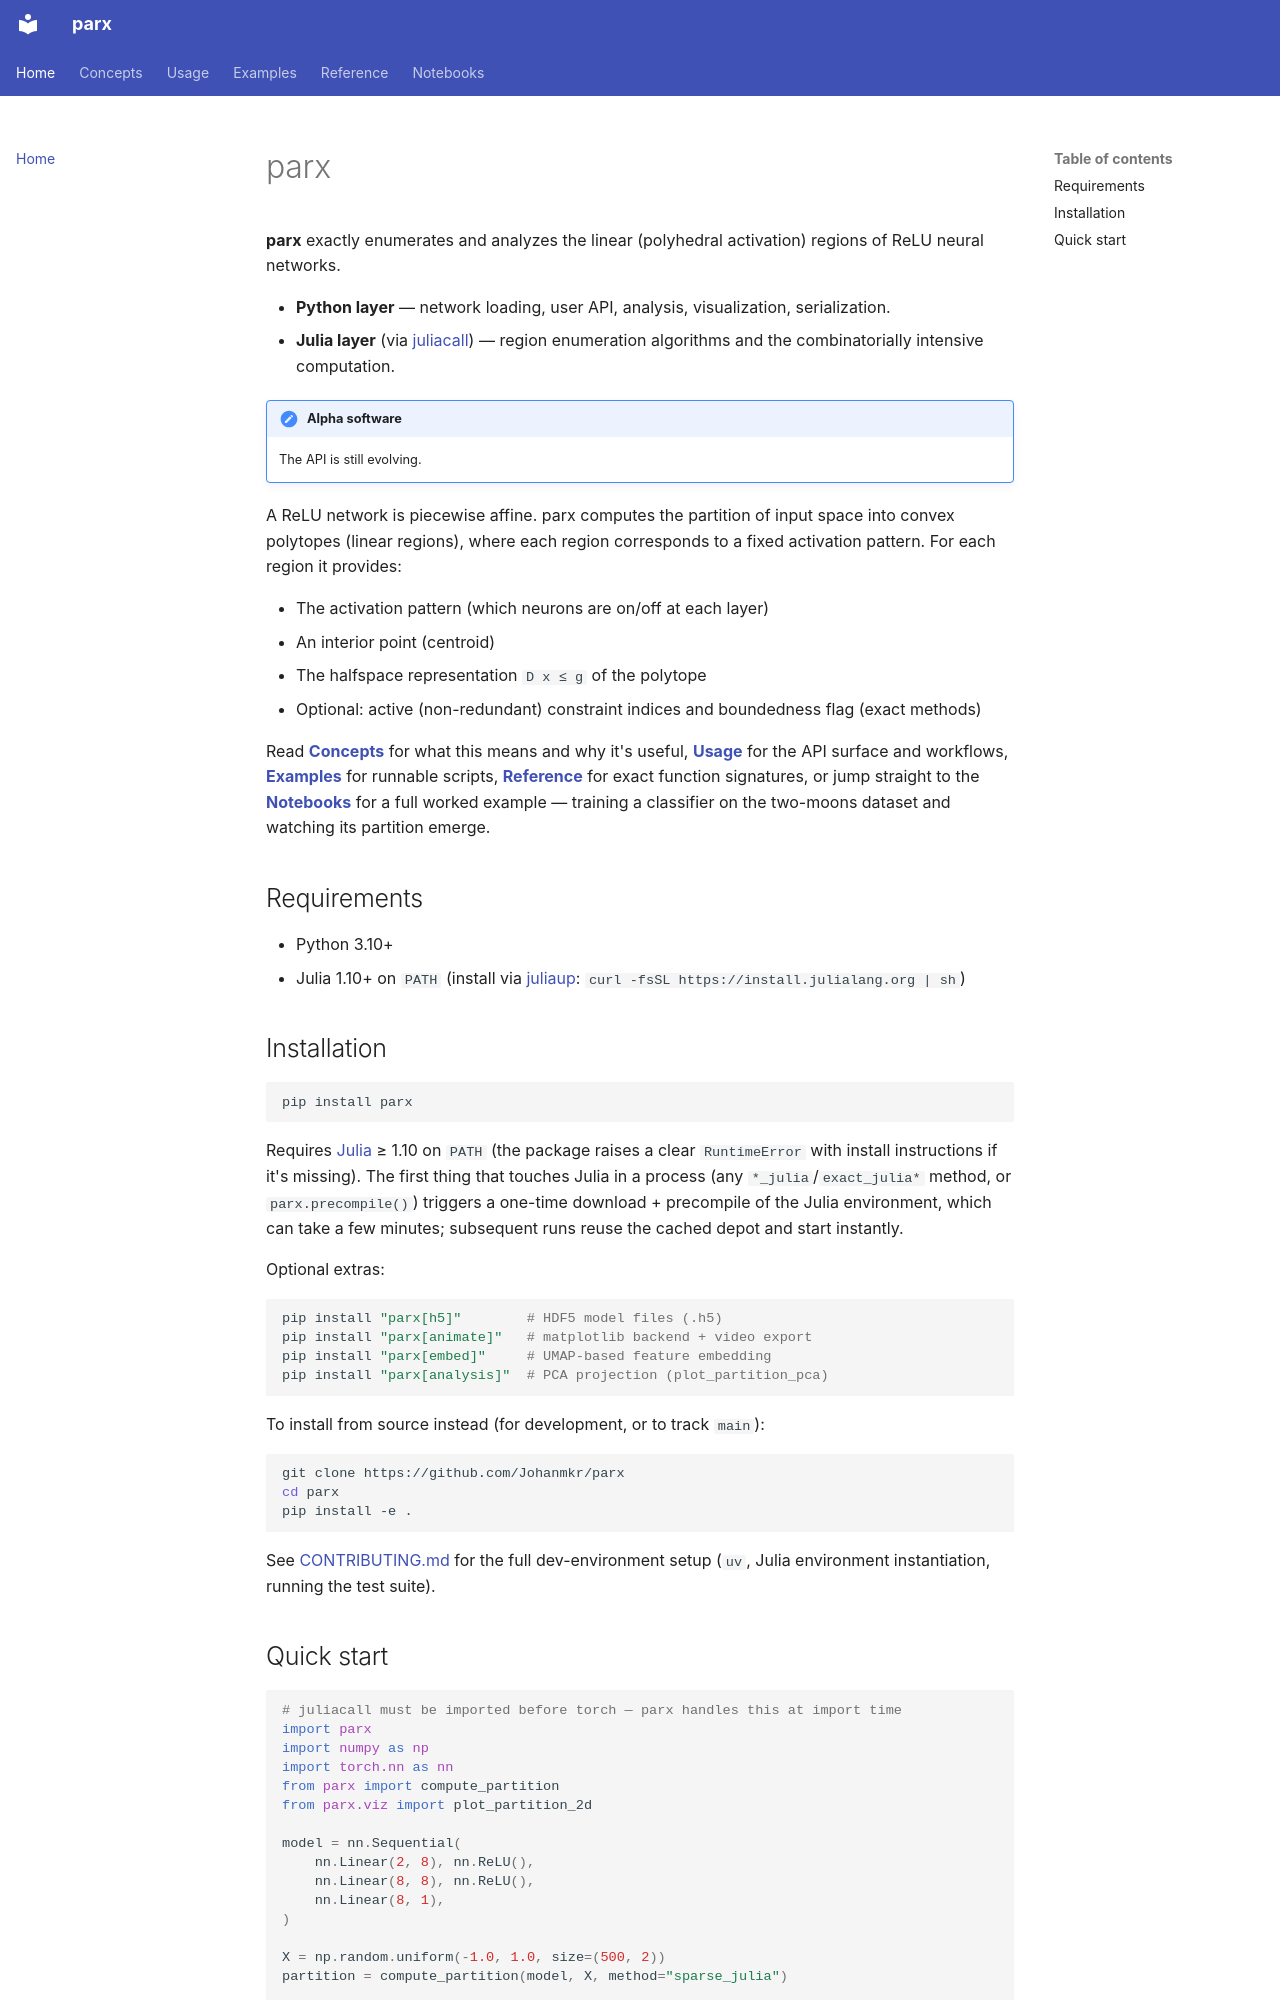

repository: Johanmkr/parx · page: index.html · generator: mkdocs

# parx

**parx** exactly enumerates and analyzes the linear (polyhedral activation) regions of ReLU neural networks.

- **Python layer** — network loading, user API, analysis, visualization, serialization.
- **Julia layer** (via [juliacall](https://github.com/JuliaPy/PythonCall.jl)) — region enumeration algorithms and the combinatorially intensive computation.

!!! note "Alpha software"
    The API is still evolving.

A ReLU network is piecewise affine. parx computes the partition of input space into convex polytopes (linear regions), where each region corresponds to a fixed activation pattern. For each region it provides:

- The activation pattern (which neurons are on/off at each layer)
- An interior point (centroid)
- The halfspace representation `D x ≤ g` of the polytope
- Optional: active (non-redundant) constraint indices and boundedness flag (exact methods)

Read **[Concepts](concepts.md)** for what this means and why it's useful, **[Usage](usage.md)** for the API surface and workflows, **[Examples](examples.md)** for runnable scripts, **[Reference](reference.md)** for exact function signatures, or jump straight to the **[Notebooks](notebooks/index.md)** for a full worked example — training a classifier on the two-moons dataset and watching its partition emerge.

## Requirements

- Python 3.10+
- Julia 1.10+ on `PATH` (install via [juliaup](https://github.com/JuliaLang/juliaup): `curl -fsSL https://install.julialang.org | sh`)

## Installation

```bash
pip install parx
```

Requires [Julia](https://julialang.org/) ≥ 1.10 on `PATH` (the package raises a clear `RuntimeError` with install instructions if it's missing). The first thing that touches Julia in a process (any `*_julia`/`exact_julia*` method, or `parx.precompile()`) triggers a one-time download + precompile of the Julia environment, which can take a few minutes; subsequent runs reuse the cached depot and start instantly.

Optional extras:

```bash
pip install "parx[h5]"        # HDF5 model files (.h5)
pip install "parx[animate]"   # matplotlib backend + video export
pip install "parx[embed]"     # UMAP-based feature embedding
pip install "parx[analysis]"  # PCA projection (plot_partition_pca)
```

To install from source instead (for development, or to track `main`):

```bash
git clone https://github.com/Johanmkr/parx
cd parx
pip install -e .
```

See [CONTRIBUTING.md](https://github.com/Johanmkr/parx/blob/main/CONTRIBUTING.md) for the full dev-environment setup (`uv`, Julia environment instantiation, running the test suite).
